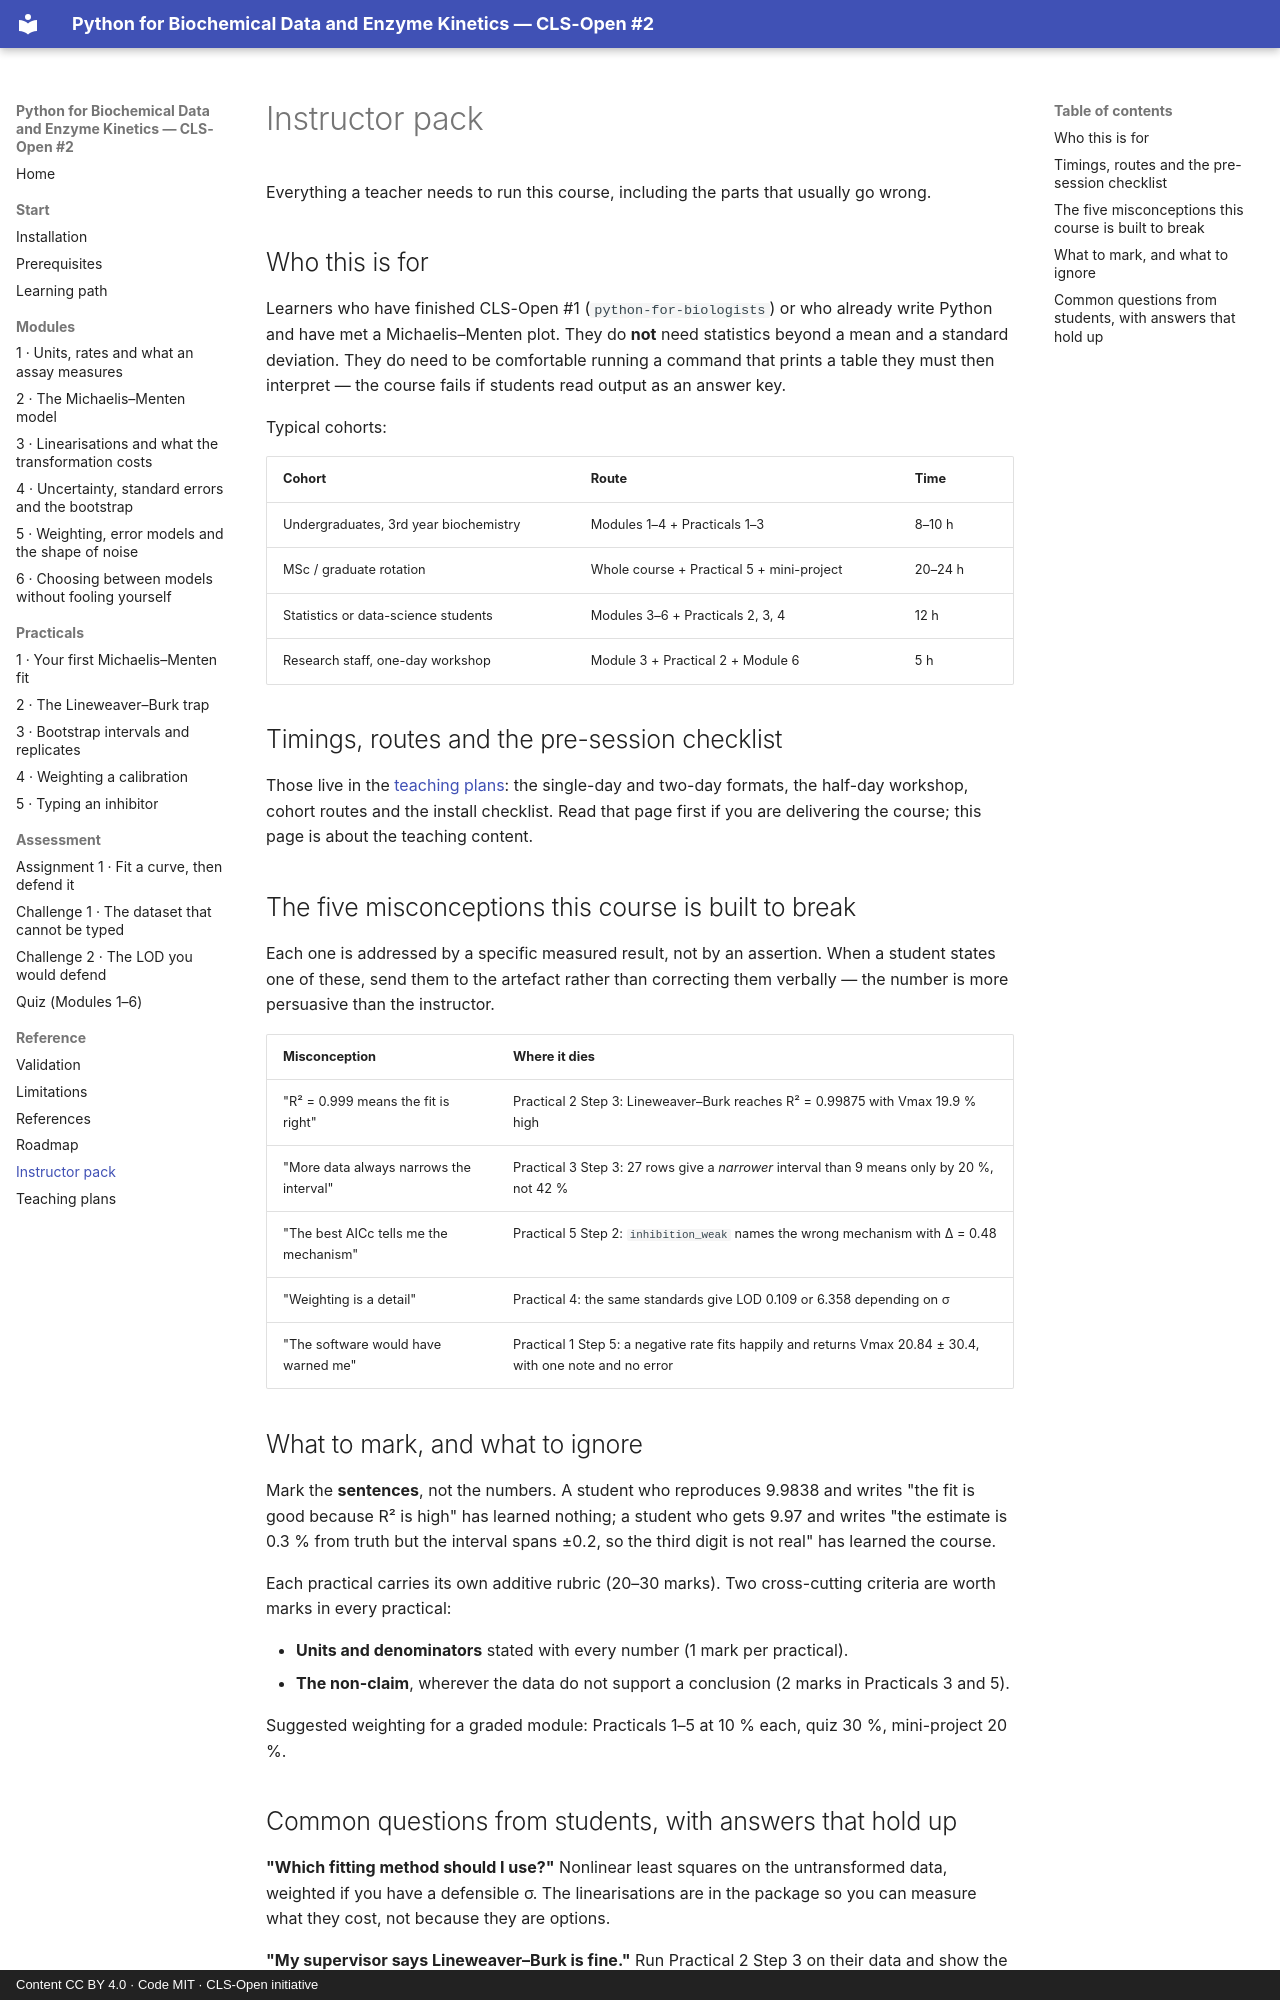

repository: CLS-Open/python-for-biochemists · page: instructor/index.html · generator: mkdocs · copyright: Content CC BY 4.0 · Code MIT · CLS-Open initiative

# Instructor pack

Everything a teacher needs to run this course, including the parts that usually go wrong.

## Who this is for

Learners who have finished CLS-Open #1 (`python-for-biologists`) or who already write Python
and have met a Michaelis–Menten plot. They do **not** need statistics beyond a mean and a
standard deviation. They do need to be comfortable running a command that prints a table they
must then interpret — the course fails if students read output as an answer key.

Typical cohorts:

| Cohort | Route | Time |
|---|---|---|
| Undergraduates, 3rd year biochemistry | Modules 1–4 + Practicals 1–3 | 8–10 h |
| MSc / graduate rotation | Whole course + Practical 5 + mini-project | 20–24 h |
| Statistics or data-science students | Modules 3–6 + Practicals 2, 3, 4 | 12 h |
| Research staff, one-day workshop | Module 3 + Practical 2 + Module 6 | 5 h |

## Timings, routes and the pre-session checklist

Those live in the [teaching plans](teaching-plans.md): the single-day and two-day formats,
the half-day workshop, cohort routes and the install checklist. Read that page first if you
are delivering the course; this page is about the teaching content.

## The five misconceptions this course is built to break

Each one is addressed by a specific measured result, not by an assertion. When a student
states one of these, send them to the artefact rather than correcting them verbally — the
number is more persuasive than the instructor.

| Misconception | Where it dies |
|---|---|
| "R² = 0.999 means the fit is right" | Practical 2 Step 3: Lineweaver–Burk reaches R² = 0.99875 with Vmax 19.9 % high |
| "More data always narrows the interval" | Practical 3 Step 3: 27 rows give a *narrower* interval than 9 means only by 20 %, not 42 % |
| "The best AICc tells me the mechanism" | Practical 5 Step 2: `inhibition_weak` names the wrong mechanism with Δ = 0.48 |
| "Weighting is a detail" | Practical 4: the same standards give LOD 0.109 or 6.358 depending on σ |
| "The software would have warned me" | Practical 1 Step 5: a negative rate fits happily and returns Vmax 20.84 ± 30.4, with one note and no error |

## What to mark, and what to ignore

Mark the **sentences**, not the numbers. A student who reproduces 9.9838 and writes "the fit is
good because R² is high" has learned nothing; a student who gets 9.97 and writes "the estimate is
0.3 % from truth but the interval spans ±0.2, so the third digit is not real" has learned the
course.

Each practical carries its own additive rubric (20–30 marks). Two cross-cutting criteria are
worth marks in every practical:

* **Units and denominators** stated with every number (1 mark per practical).
* **The non-claim**, wherever the data do not support a conclusion (2 marks in Practicals 3
  and 5).

Suggested weighting for a graded module: Practicals 1–5 at 10 % each, quiz 30 %, mini-project
20 %.
